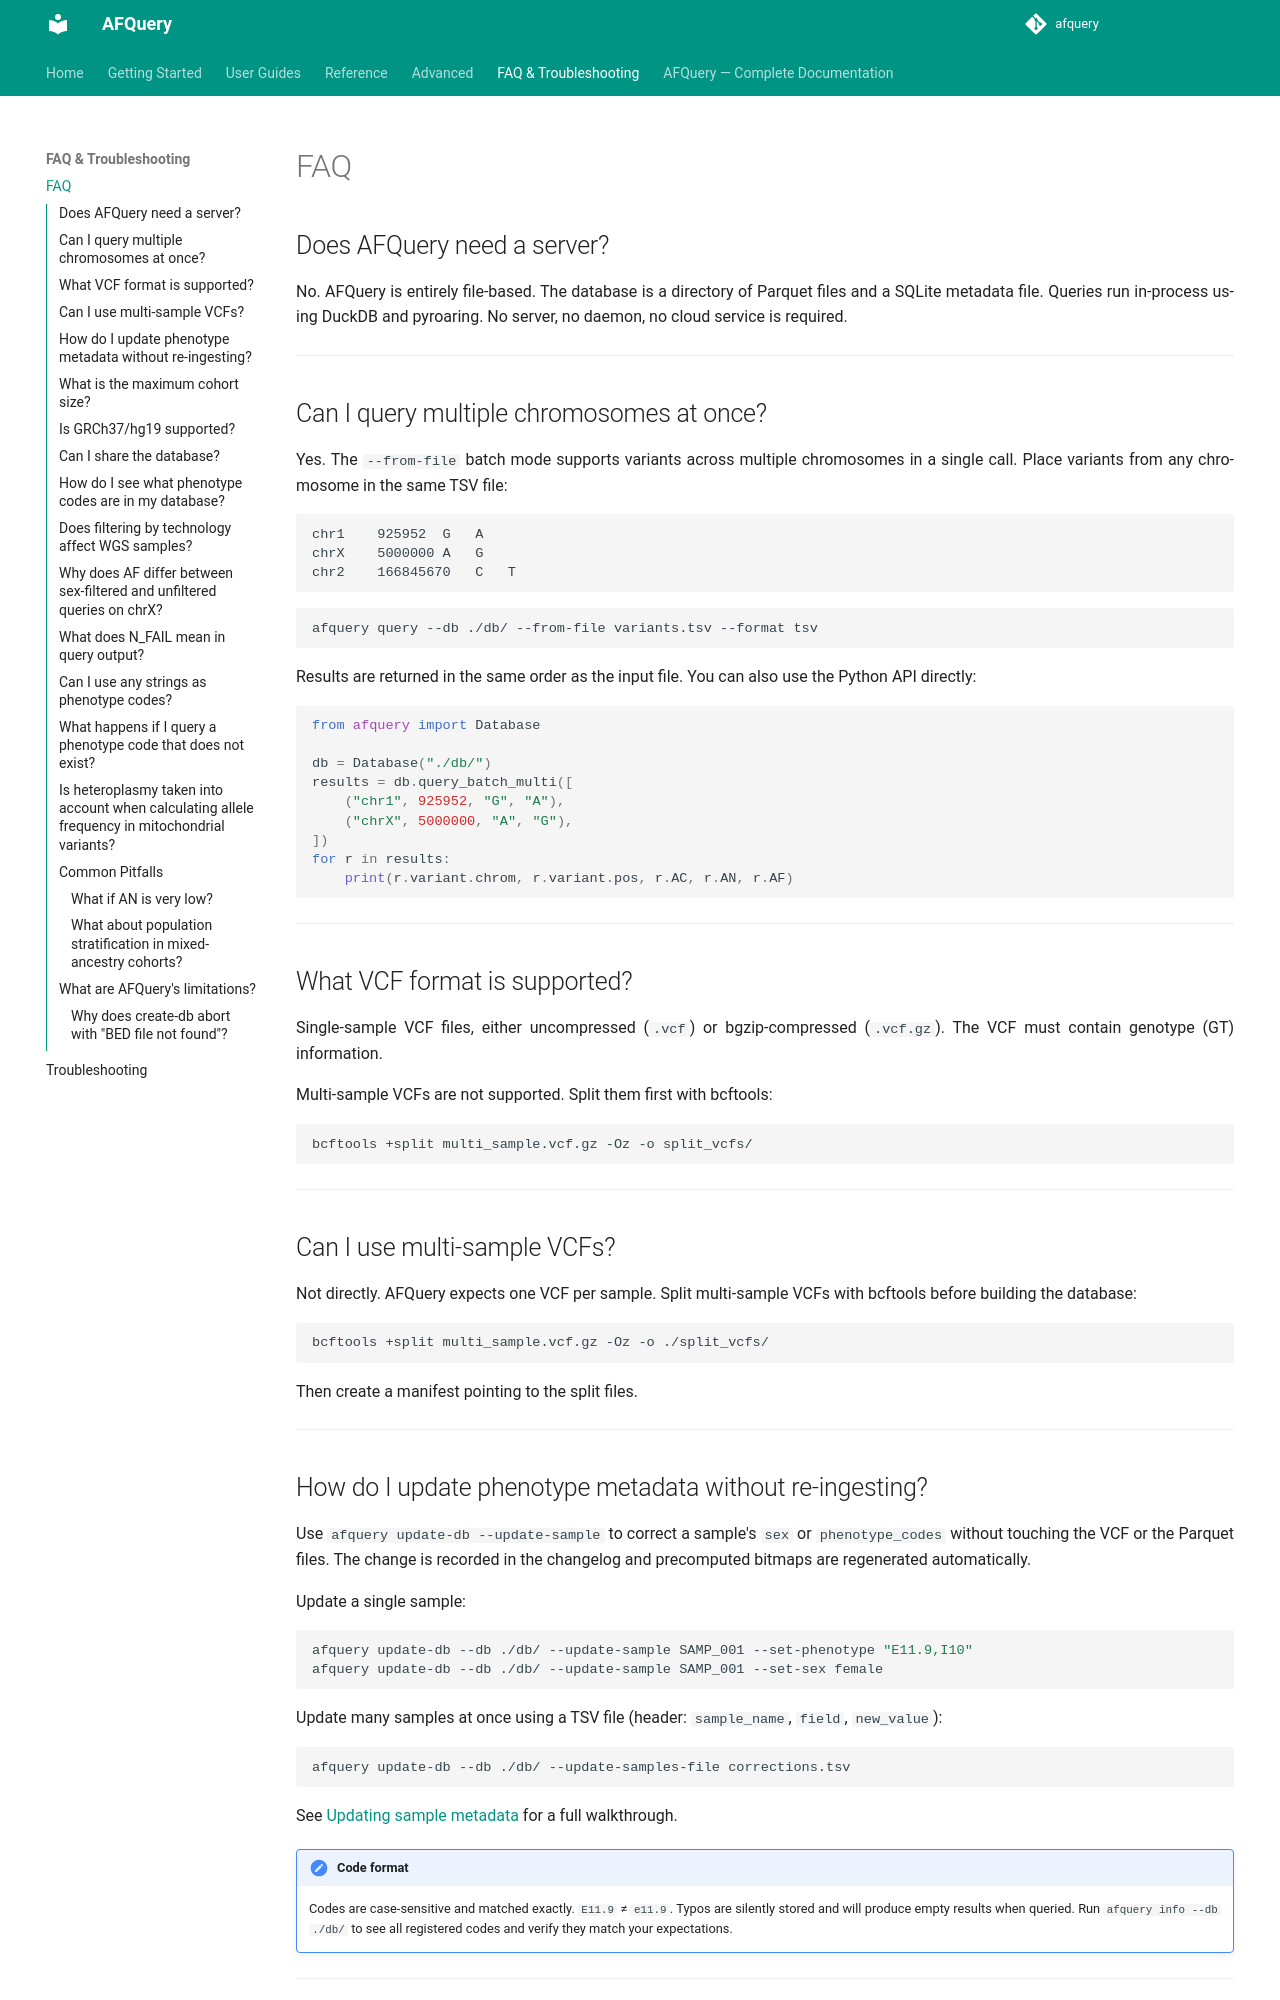

repository: babelomics/afquery · page: 0.4.0/faq/index.html · generator: mkdocs

# FAQ

## Does AFQuery need a server?

No. AFQuery is entirely file-based. The database is a directory of Parquet files and a SQLite metadata file. Queries run in-process using DuckDB and pyroaring. No server, no daemon, no cloud service is required.

---

## Can I query multiple chromosomes at once?

Yes. The `--from-file` batch mode supports variants across multiple chromosomes in a single call. Place variants from any chromosome in the same TSV file:

```tsv
chr1	925952	G	A
chrX	5000000	A	G
chr2	166845670	C	T
```

```bash
afquery query --db ./db/ --from-file variants.tsv --format tsv
```

Results are returned in the same order as the input file. You can also use the Python API directly:

```python
from afquery import Database

db = Database("./db/")
results = db.query_batch_multi([
    ("chr1", 925952, "G", "A"),
    ("chrX", 5000000, "A", "G"),
])
for r in results:
    print(r.variant.chrom, r.variant.pos, r.AC, r.AN, r.AF)
```

---

## What VCF format is supported?

Single-sample VCF files, either uncompressed (`.vcf`) or bgzip-compressed (`.vcf.gz`). The VCF must contain genotype (GT) information.

Multi-sample VCFs are not supported. Split them first with bcftools:

```bash
bcftools +split multi_sample.vcf.gz -Oz -o split_vcfs/
```

---

## Can I use multi-sample VCFs?

Not directly. AFQuery expects one VCF per sample. Split multi-sample VCFs with bcftools before building the database:

```bash
bcftools +split multi_sample.vcf.gz -Oz -o ./split_vcfs/
```

Then create a manifest pointing to the split files.

---

## How do I update phenotype metadata without re-ingesting?

Use `afquery update-db --update-sample` to correct a sample's `sex` or `phenotype_codes` without touching the VCF or the Parquet files. The change is recorded in the changelog and precomputed bitmaps are regenerated automatically.

Update a single sample:

```bash
afquery update-db --db ./db/ --update-sample SAMP_001 --set-phenotype "E11.9,I10"
afquery update-db --db ./db/ --update-sample SAMP_001 --set-sex female
```

Update many samples at once using a TSV file (header: `sample_name`, `field`, `new_value`):

```bash
afquery update-db --db ./db/ --update-samples-file corrections.tsv
```

See [Updating sample metadata](guides/update-database.md#update-sample-metadata) for a full walkthrough.

!!! note "Code format"
    Codes are case-sensitive and matched exactly. `E11.9` ≠ `e11.9`. Typos are silently stored and will produce empty results when queried. Run `afquery info --db ./db/` to see all registered codes and verify they match your expectations.

---

## What is the maximum cohort size?

AFQuery has been tested with up to 50,000 samples. Bitmap operations remain fast at this scale because Roaring Bitmaps are highly compressed for sparse data. At 50K samples, a typical variant bitmap is ~64 KB.

For cohorts larger than 50K, performance should remain sub-second for point queries, but build-phase memory requirements scale with cohort size. See [Performance Tuning](advanced/performance.md) and [Benchmarking](advanced/benchmarking.md) to measure latency on your own database.

---
